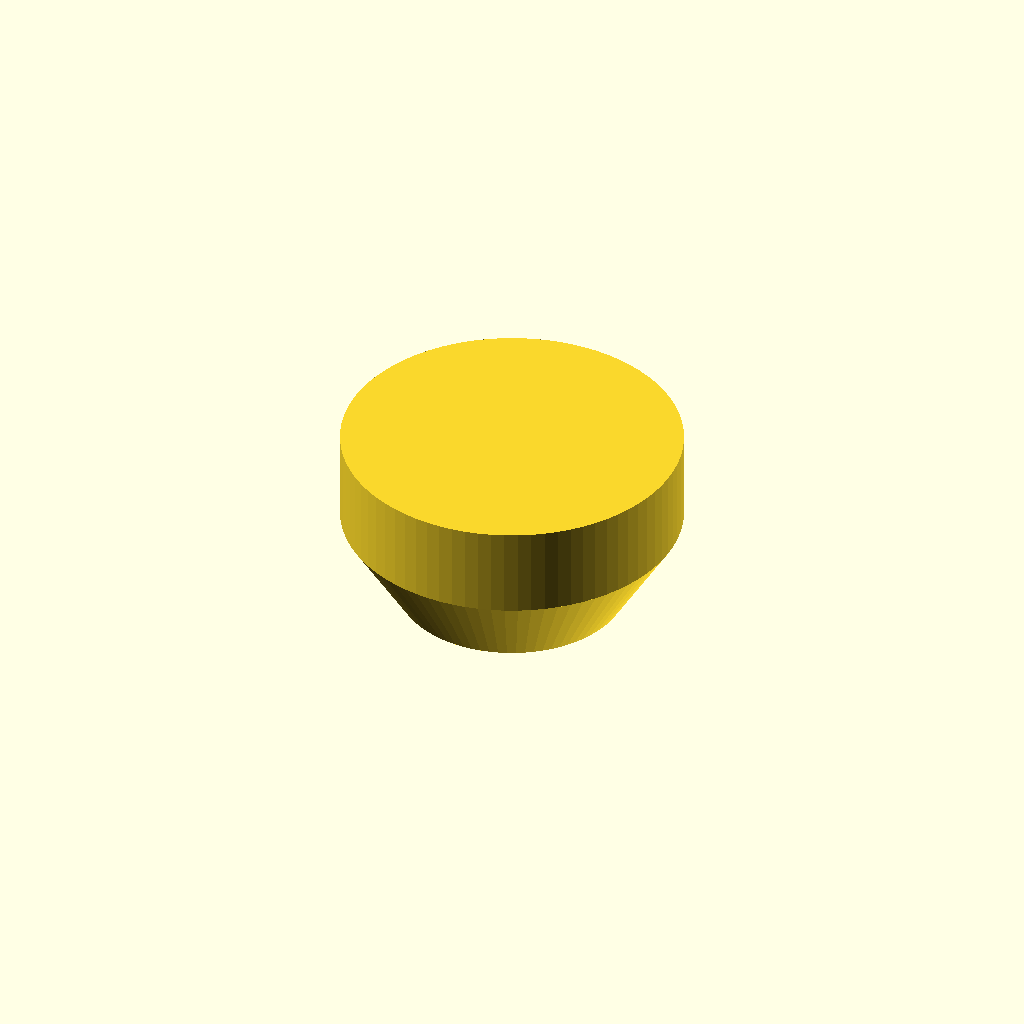
Cell 1: the model at its default parameters.
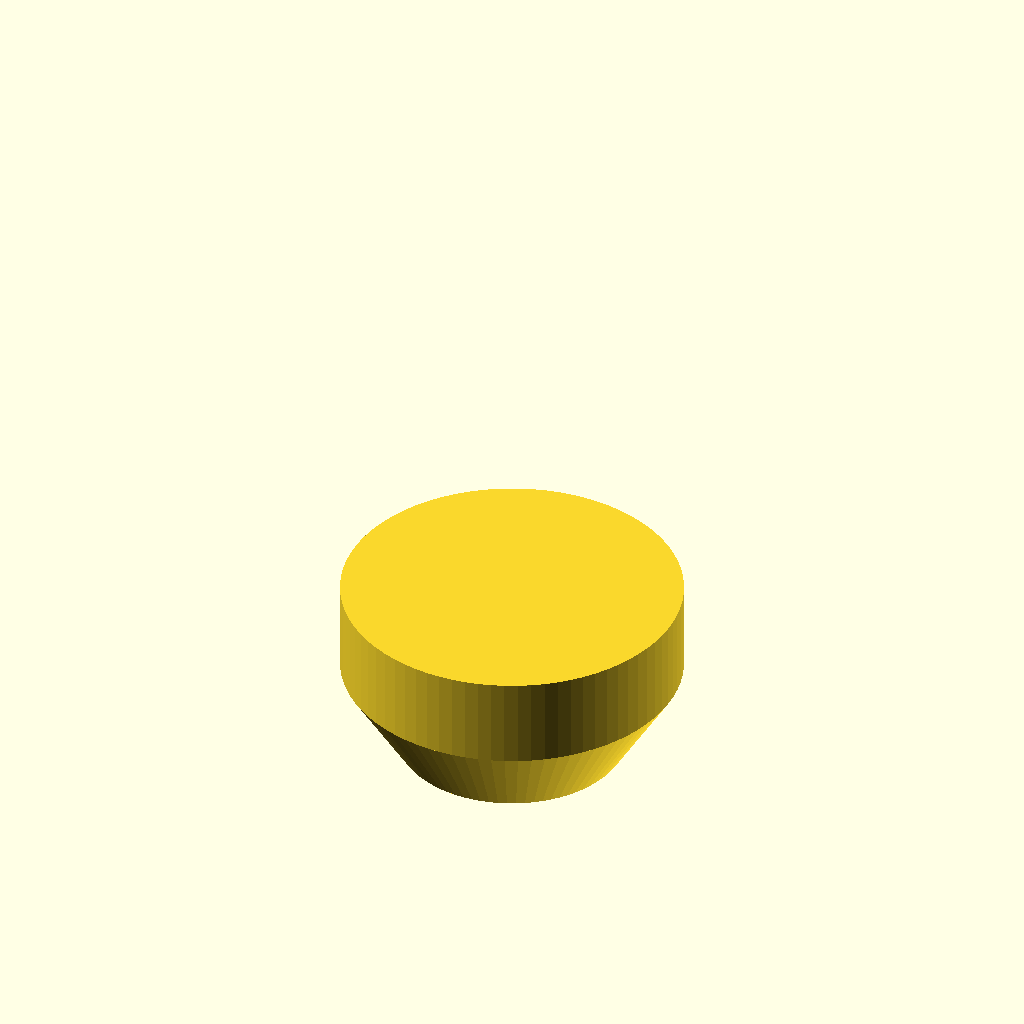
Cell 2: above_ground = false (everything else at default).
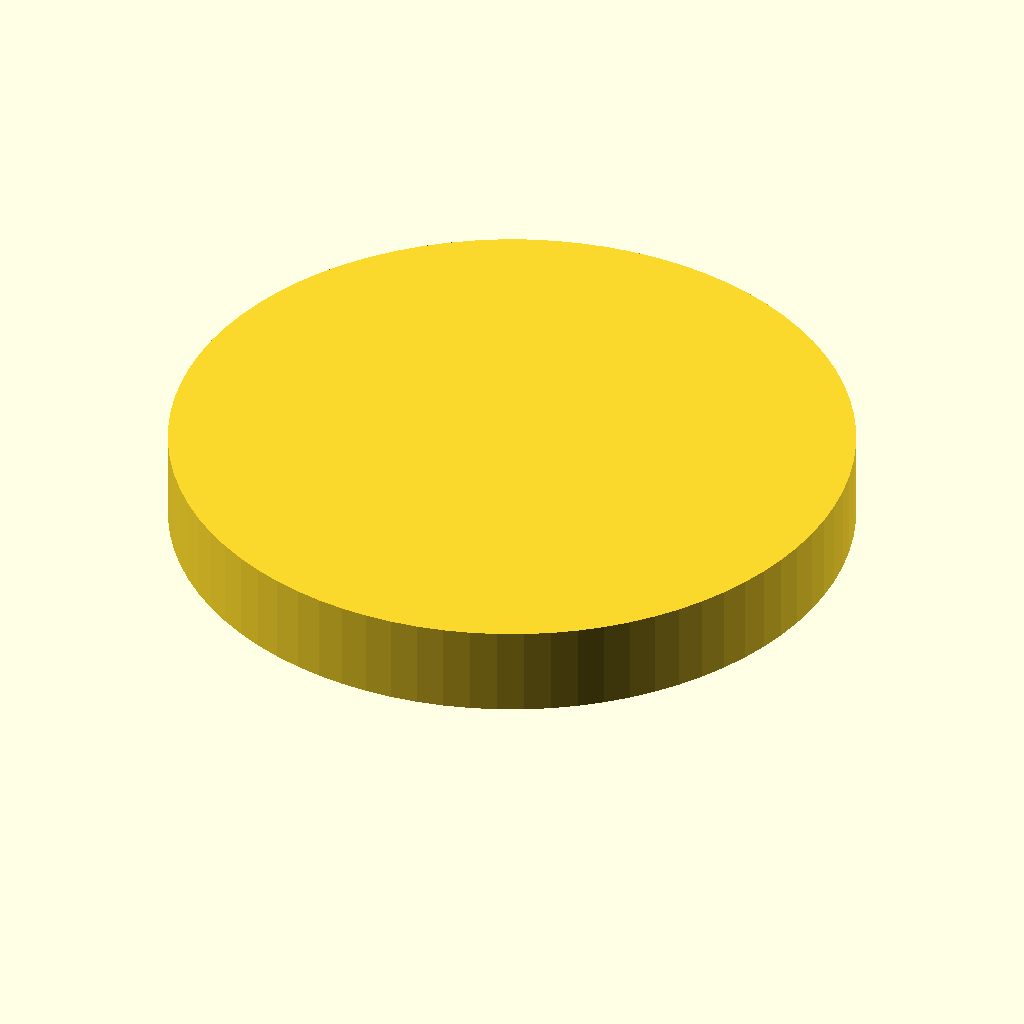
Cell 3 — diameter set to 30, the other parameters unchanged.
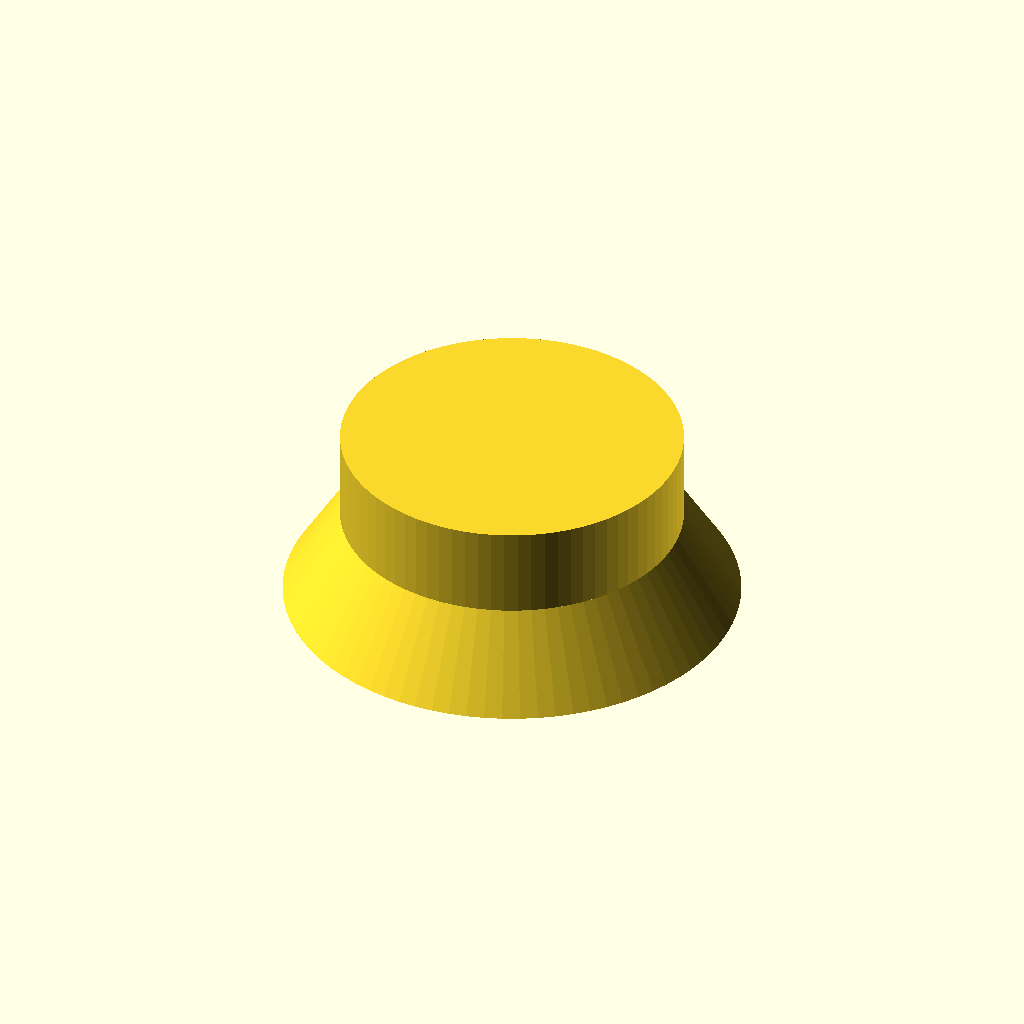
Cell 4 — inner_diameter set to 20, the other parameters unchanged.
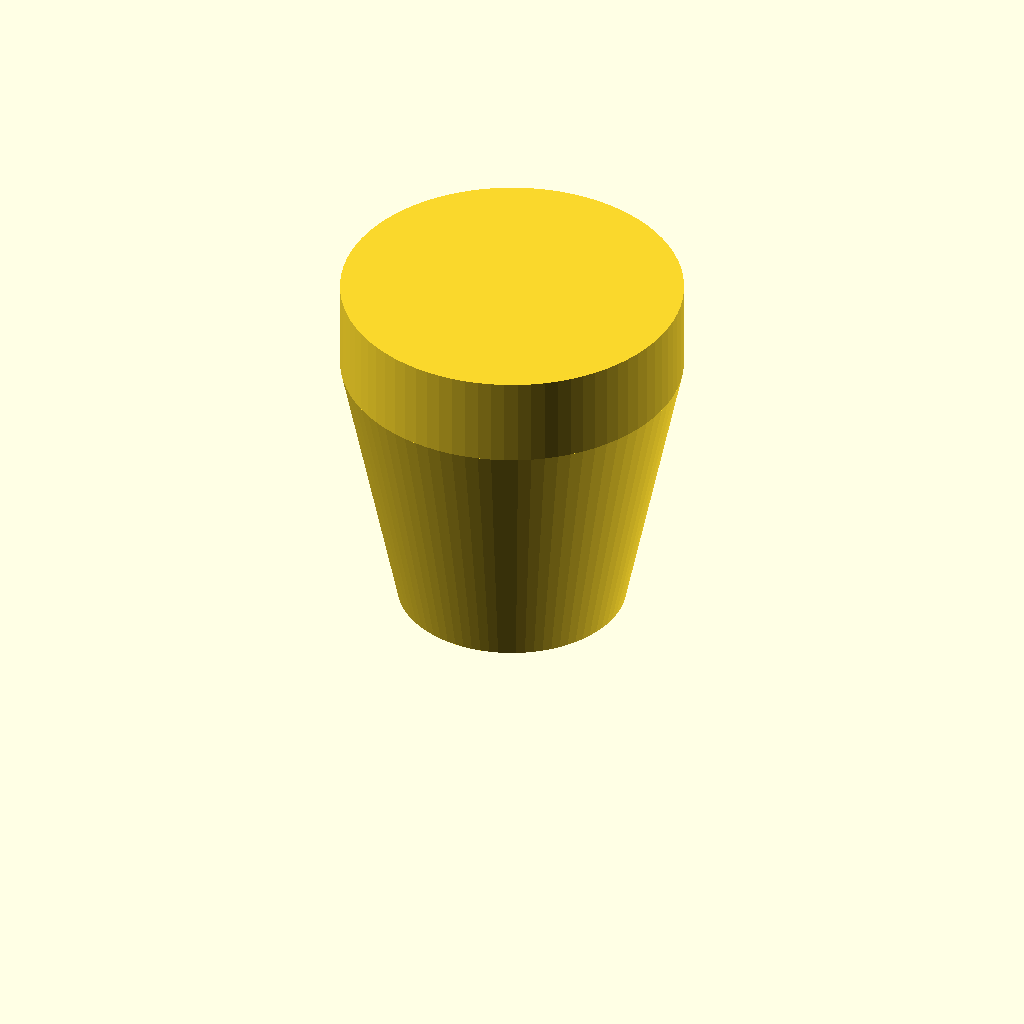
Cell 5: center_depth = 16 (everything else at default).
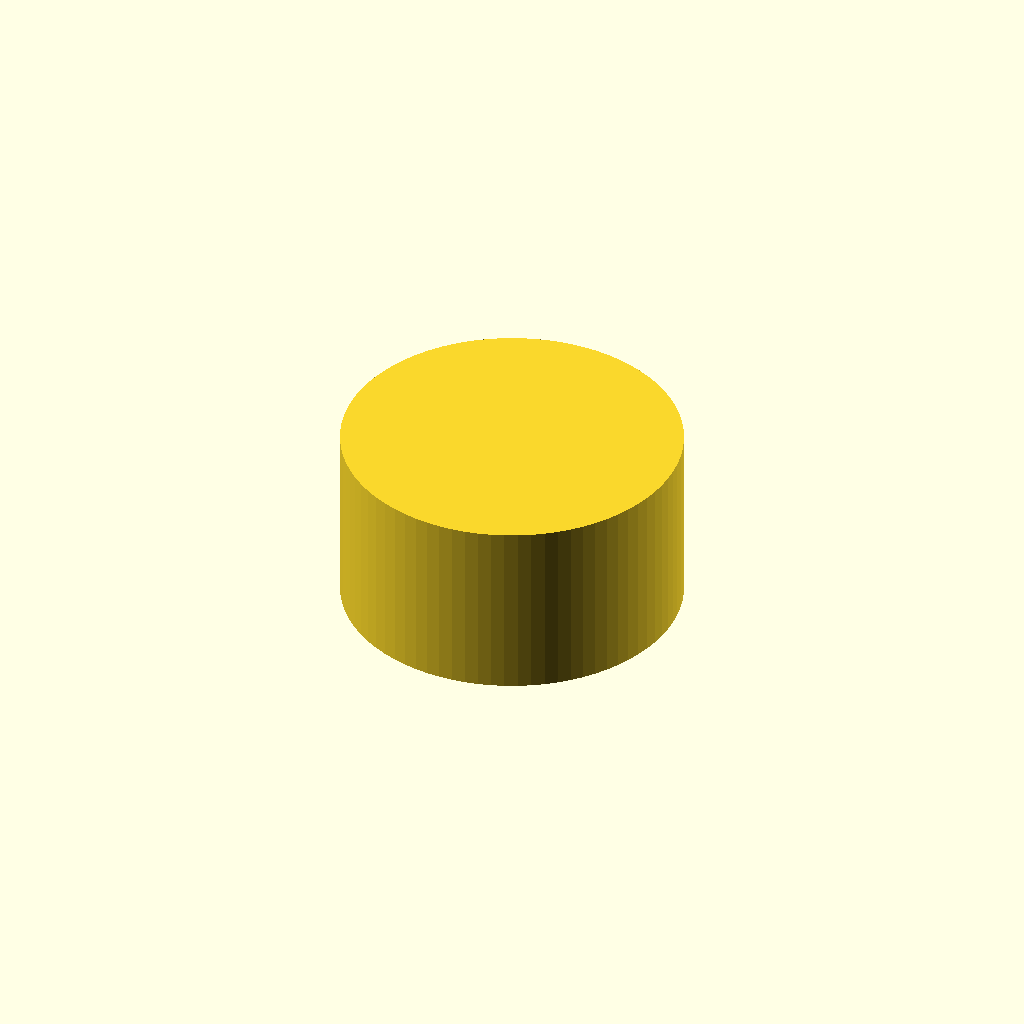
Cell 6 — side_depth set to 8, the other parameters unchanged.
All cells are drawn from one camera (rotation 55°, 0°, 25°, orthographic, colour scheme Cornfield), so only the parameter changes between them.
The OpenSCAD source (notes/openscad_tanks/cylinder_conical_bottom.scad):
// params
diameter=15;
inner_diameter= 10;
center_depth=8;
side_depth=4;
above_ground=true; 

// calculations
zdisplace = above_ground ? center_depth : 0;
radius = diameter/2;
inner_radius = inner_diameter/2;
cone_depth=center_depth-side_depth;


translate([0,0, zdisplace])  {
    // draw below ground...
    union() {
        translate([0,0, 0-side_depth/2]) {
          cylinder(h=side_depth,r=radius, $fn = 80, center=true);
        }
        translate([0,0, 0-(side_depth+(cone_depth/2))]) {
          cylinder(h=cone_depth,r1=inner_radius, r2=radius, $fn = 80, center=true);  
        }
    }
}
Parameter table extracted from the source (name, type, default, range or options):
diameter: number, default 15
inner_diameter: number, default 10
center_depth: number, default 8
side_depth: number, default 4
above_ground: bool, default true
